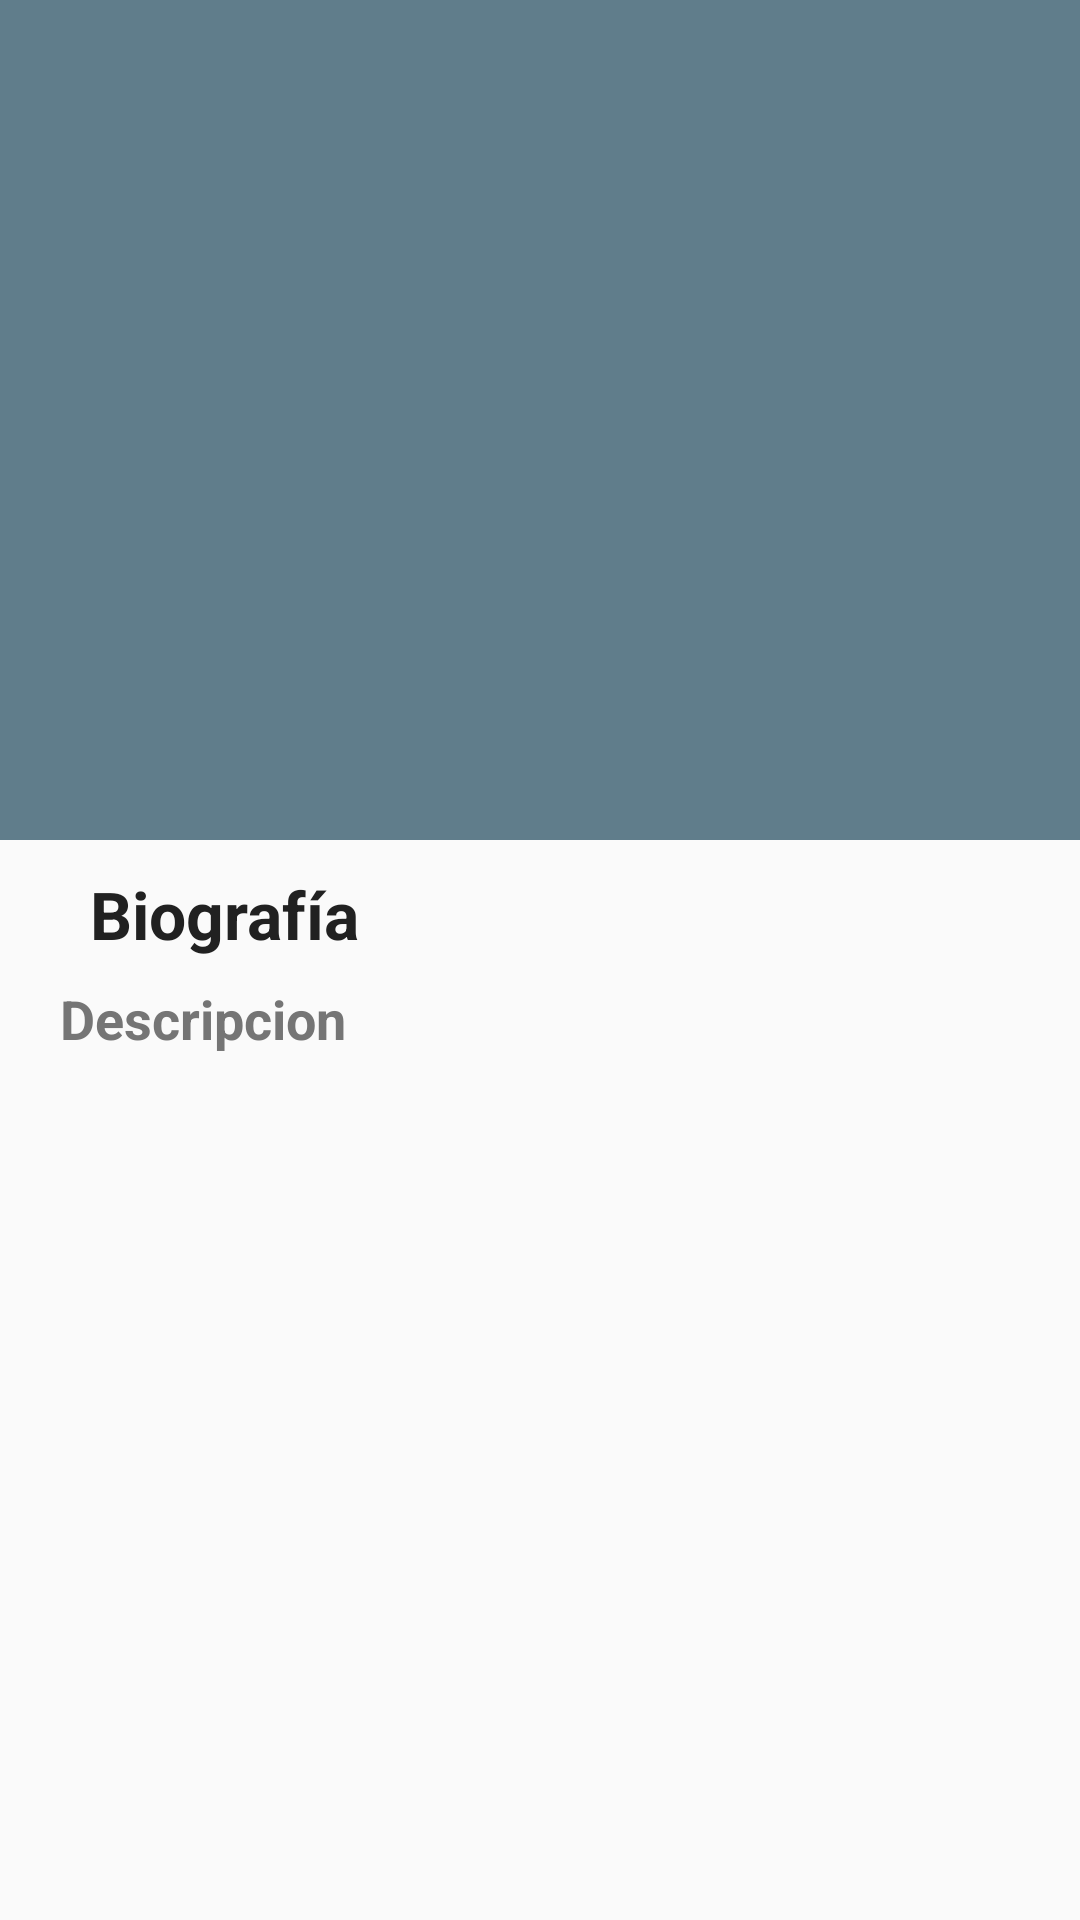

Android layout source for this screen:
<!-- AndroidManifest.xml: activity theme AppTheme.NoActionBar -->
<!-- res/layout/activity_detalle_autores.xml -->
<?xml version="1.0" encoding="utf-8"?>
<android.support.design.widget.CoordinatorLayout xmlns:android="http://schemas.android.com/apk/res/android"
    xmlns:app="http://schemas.android.com/apk/res-auto"
    xmlns:tools="http://schemas.android.com/tools"
    android:layout_width="match_parent"
    android:layout_height="match_parent"
    android:fitsSystemWindows="true"
    tools:context="com.example.anonymousinc.revoltijoliterario.FragmentLeeDescubre.Autores.DetalleAutoresActivity">

    <android.support.design.widget.AppBarLayout
        android:id="@+id/app_bar"
        android:layout_width="match_parent"
        android:layout_height="280dp"
        android:background="@color/colorCollapsing"
        android:theme="@style/AppTheme.AppBarOverlay">

        <android.support.design.widget.CollapsingToolbarLayout
            android:id="@+id/toolbar_layout"
            android:layout_width="match_parent"
            android:layout_height="match_parent"
            app:contentScrim="@color/colorCollapsing"
            app:layout_scrollFlags="scroll|exitUntilCollapsed">

            
            <ImageView
                android:id="@+id/iv_avatar"
                android:layout_width="match_parent"
                android:layout_height="match_parent"
                android:adjustViewBounds="true"
                android:scaleType="fitXY"
                android:background="@color/colorCollapsing"
                app:layout_collapseMode="parallax" />

            <android.support.v7.widget.Toolbar
                android:id="@+id/toolbar"
                android:layout_width="match_parent"
                android:layout_height="?attr/actionBarSize"
                app:layout_collapseMode="pin"
                app:popupTheme="@style/AppTheme.PopupOverlay" />

        </android.support.design.widget.CollapsingToolbarLayout>
    </android.support.design.widget.AppBarLayout>

    <include layout="@layout/content_detalle_autores" />

</android.support.design.widget.CoordinatorLayout>
<!-- res/layout/content_detalle_autores.xml (included above) -->
<?xml version="1.0" encoding="utf-8"?>
<android.support.v4.widget.NestedScrollView xmlns:android="http://schemas.android.com/apk/res/android"
    xmlns:app="http://schemas.android.com/apk/res-auto"
    xmlns:tools="http://schemas.android.com/tools"
    android:layout_width="match_parent"
    android:layout_height="match_parent"
    app:layout_behavior="@string/appbar_scrolling_view_behavior"
    tools:context="com.example.anonymousinc.revoltijoliterario.FragmentLeeDescubre.Autores.DetalleAutoresActivity"
    tools:showIn="@layout/activity_detalle_autores">

    <LinearLayout
        android:layout_height="match_parent"
        android:layout_width="match_parent"
        xmlns:tools="http://schemas.android.com/tools"
        xmlns:android="http://schemas.android.com/apk/res/android"
        android:orientation="vertical"
        android:layout_marginRight="20dp"
        android:layout_marginLeft="20dp">

        <TextView
            android:layout_height="wrap_content"
            android:layout_width="wrap_content"
            android:textColor="#212121"
            android:textSize="22dp"
            android:text="Biografía"
            android:textStyle="bold"
            android:layout_marginTop="10dp"
            android:layout_marginLeft="10dp"
            android:layout_marginBottom="8dp"/>

        <TextView
            android:textStyle="bold"
            android:textSize="18dp"
            android:layout_height="wrap_content"
            android:layout_width="wrap_content"
            android:textColor="#757575"
            tools:text="Descripcion"
            android:textAppearance="@style/TextAppearance.AppCompat.Body1"
            android:id="@+id/iv_detalle"/>
    </LinearLayout>
</android.support.v4.widget.NestedScrollView>
<!-- resources referenced by this layout -->
<resources>
  <color name="colorCollapsing">#607d8b</color>
  <style name="AppTheme.AppBarOverlay" parent="ThemeOverlay.AppCompat.Dark.ActionBar" />
  <style name="AppTheme.PopupOverlay" parent="ThemeOverlay.AppCompat.Light" />
  <style name="AppTheme.NoActionBar">
          <item name="windowActionBar">false</item>
          <item name="windowNoTitle">true</item>
      </style>
</resources>
